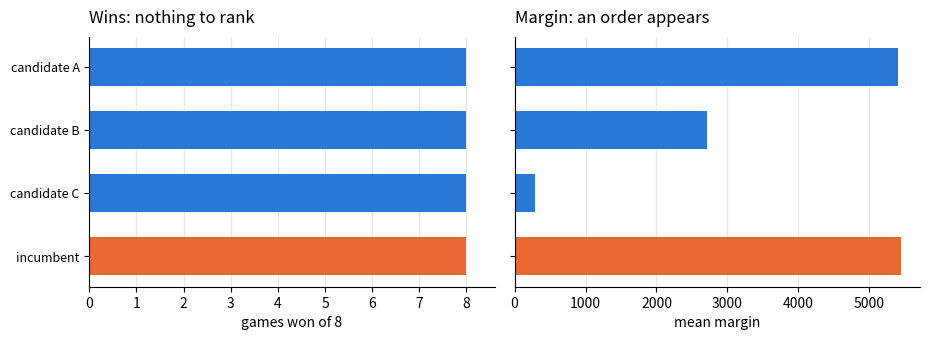

The script that saved this image:
from collections import Counter
import json

def canon(a):
    """Exact comparison, not approximate: sorted-key JSON."""
    return json.dumps(a, sort_keys=True, separators=(',', ':')) if a else '{}'

def scripted_fraction(stream, siblings):
    """Fraction of turns matching the team's OWN modal action at that turn."""
    matched = counted = 0
    for t in range(len(stream)):
        votes = Counter(canon(s[t]) for s in siblings if t < len(s))
        if not votes:
            continue
        counted += 1
        matched += votes.most_common(1)[0][0] == canon(stream[t])
    return matched / counted if counted else 0.0

# A scripted agent: same plan every game, one improvised turn.
plan     = [{'a': i % 4} for i in range(20)]
game_1   = plan[:7]  + [{'a': 99}] + plan[8:]
game_2   = plan[:13] + [{'a': 98}] + plan[14:]
game_3   = plan[:]

# A reactive agent: the plan is only a skeleton.
react_1  = [{'a': i % 4} if i % 3 == 0 else {'a': 50 + i} for i in range(20)]
react_2  = [{'a': i % 4} if i % 3 == 0 else {'a': 70 + i} for i in range(20)]
react_3  = [{'a': i % 4} if i % 3 == 0 else {'a': 90 + i} for i in range(20)]

print(f'scripted agent  {scripted_fraction(game_1,  [game_2, game_3]):.1%}')
print(f'reactive agent  {scripted_fraction(react_1, [react_2, react_3]):.1%}')

import statistics

# Four candidates against a pool that is too weak for them.
# Wins saturate; the expected margin does not.
pool_results = {
    'candidate A': [5200, 4800, 6100, 5400, 5900, 5100, 4700, 6000],
    'candidate B': [2700, 2500, 3100, 2600, 2900, 2400, 2800, 2700],
    'candidate C': [ 300,  180,  420,  260,  350,  210,  290,  330],
    'incumbent  ': [5300, 5000, 5800, 5500, 5600, 5200, 5400, 5700],
}

print(f"{'':<13}{'wins':>7}{'mean margin':>14}")
for name, margins in pool_results.items():
    wins = sum(m > 0 for m in margins)
    print(f'{name:<13}{wins:>4}/{len(margins):<2}{statistics.mean(margins):>+14,.0f}')

print('\nEvery one wins every game. The win count cannot order them.')
print('The margin orders them, and it says C is nowhere near the incumbent.')

# One chart in this notebook, so its style lives here with it: quiet axes,
# a light horizontal grid, colour by role (blue candidates, orange incumbent).
import matplotlib.pyplot as plt
import numpy as np
BLUE, ORANGE, GRID = '#2a78d6', '#eb6834', '#e7e7e4'
plt.rcParams.update({'figure.dpi': 130, 'font.size': 10,
                     'axes.spines.top': False, 'axes.spines.right': False})

def tidy(ax, ylab=None, title=None):
    ax.set_axisbelow(True)
    ax.yaxis.grid(True, color=GRID, lw=0.8)
    ax.xaxis.grid(False)
    if ylab: ax.set_ylabel(ylab)
    if title: ax.set_title(title, loc='left', pad=10)
    return ax

names = list(pool_results)
wins  = [sum(m > 0 for m in pool_results[k]) for k in names]
marg  = [statistics.mean(pool_results[k]) for k in names]
col   = [ORANGE if k.strip() == 'incumbent' else BLUE for k in names]

# Two panels, never two y-axes on one chart: the scales are unrelated.
fig, axes = plt.subplots(1, 2, figsize=(9.4, 3.5), sharey=False)
y = np.arange(len(names))[::-1]

ax = axes[0]
ax.barh(y, wins, color=col, height=0.6)
ax.set_yticks(y); ax.set_yticklabels([k.strip() for k in names], fontsize=9)
tidy(ax, None, 'Wins: nothing to rank')
ax.set_xlabel('games won of 8'); ax.set_xlim(0, 8.6)
ax.xaxis.grid(True, color=GRID, lw=0.8); ax.yaxis.grid(False)

ax = axes[1]
ax.barh(y, marg, color=col, height=0.6)
ax.set_yticks(y); ax.set_yticklabels([])
tidy(ax, None, 'Margin: an order appears')
ax.set_xlabel('mean margin')
ax.xaxis.grid(True, color=GRID, lw=0.8); ax.yaxis.grid(False)
plt.tight_layout(); plt.show()

import math

# A real +13.7-point gap between two candidates, measured on k seeds, when one
# tape's win rate swings with a per-seed sd near 17 points and the candidates'
# swings barely correlate. These are the measured values from the experiment
# that inverted; only k varies.
sd_paired = 17.3
for k in (3, 6, 12, 24):
    half = 1.96 * sd_paired / math.sqrt(k)
    lo, hi = 13.7 - half, 13.7 + half
    verdict = 'spans zero: INVISIBLE' if lo < 0 else 'resolved'
    print(f'{k:>3} seeds: 95% CI on a true +13.7 gap = [{lo:+6.1f}, {hi:+6.1f}]  {verdict}')

print('\nTwelve seeds is the floor, and it is arithmetic, not taste.')


from math import comb

def mcnemar_two_sided(a, b):
    n = a + b
    if n == 0:
        return 1.0
    k = max(a, b)
    return min(1.0, 2 * sum(comb(n, j) for j in range(k, n + 1)) / 2 ** n)

def pr_better(k, n):
    # P(Beta(k+1, n-k+1) > 1/2), closed binomial form
    a, b = k + 1, n - k + 1
    m = a + b - 1
    return sum(comb(m, i) for i in range(0, a)) / 2.0 ** m

cases = [
    ('candidate P vs incumbent', 106, 11, 5),
    ('candidate R vs incumbent', 106, 53, 0),
]
print(f'{"":<26}{"games":>6}{"discordant":>11}{"split":>8}{"p":>8}{"Pr[better]":>12}')
for name, games, up, down in cases:
    p = mcnemar_two_sided(up, down)
    pr = pr_better(up, up + down)
    print(f'{name:<26}{games:>6}{up+down:>11}{f"{up}-{down}":>8}{p:>8.3f}{pr:>11.1%}')

print()
print('Same game count. The first candidate was PROBABLY better and the slot')
print('stayed unspent, because 16 discordant pairs at p = 0.21 is a lean, not')
print('a result. The second was not a close call. The game count never knew')
print('the difference; the discordant count did.')


from math import comb
import statistics

def sign_test(up, down):
    """Two-sided p on the games that actually moved."""
    n = up + down
    if n == 0:
        return 1.0
    k = max(up, down)
    return min(1.0, 2 * sum(comb(n, j) for j in range(k, n + 1)) / 2 ** n)

def report(label, margins):
    """Never the median alone: while behind, P(win) rises with dispersion."""
    s = sorted(margins)
    print(f'{label:<12} n {len(s):>3}   median {statistics.median(s):>+9,.0f}'
          f'   sigma {statistics.pstdev(s):>9,.0f}'
          f'   p90 {s[int(0.9 * (len(s) - 1))]:>+9,.0f}')

print('the screen result that looked convincing:')
print(f'  9 of 12 head-to-head   p = {sign_test(9, 3):.3f}  -> does NOT pass\n')
print('what would pass at the same win rate, with depth:')
print(f'  30 of 40 head-to-head  p = {sign_test(30, 10):.4f} -> passes\n')

# Two candidates with the SAME median and very different risk profiles.
steady   = [100] * 20
volatile = [-4000, 4200] * 10
report('steady', steady)
report('volatile', volatile)
print('\nIdentical means. If you are behind the bank you must beat,')
print('the volatile one is the better bet and the median hides that.')

from math import comb

def sign_test_power(p_true, n, alpha=0.05):
    # exact: find the two-sided rejection threshold at alpha under p=1/2,
    # then the probability of landing beyond it when the truth is p_true
    # (detection in the direction of the true effect).
    def p2(k, n):
        m = max(k, n - k)
        return min(1.0, 2 * sum(comb(n, j) for j in range(m, n + 1)) / 2 ** n)
    k_crit = next((k for k in range(n // 2, n + 1) if p2(k, n) <= alpha), None)
    if k_crit is None:
        return 0.0
    return sum(comb(n, k) * p_true ** k * (1 - p_true) ** (n - k)
               for k in range(k_crit, n + 1))

print(f'{"n paired":>9}{"detects a true 57.5%":>22}{"a true 60%":>12}{"a true 65%":>12}')
for n in (40, 106, 199, 352, 786):
    row = [sign_test_power(p, n) for p in (0.575, 0.60, 0.65)]
    print(f'{n:>9}' + ''.join(f'{x:>12.0%}' if i else f'{x:>22.0%}'
                              for i, x in enumerate(row)))

print()
print('And the minimum detectable effect at 80 percent power, the number a')
print('THIN row prints so "not significant" cannot be quietly read as "no')
print('effect":')
for n in (40, 106, 352):
    p = 0.5
    while sign_test_power(p, n) < 0.80:
        p += 0.001
    print(f'  n = {n:>4}: smallest true rate seen 80% of the time = {p:.1%}')


from math import comb

# Expected number of DISTINCT first-two-shop pairs covered by n random seeds,
# under the uniform approximation (the real draw is measurably non-uniform,
# which only makes small panels worse: common pairs repeat, rare ones hide).
PAIRS = 64
def expected_cover(n):
    return PAIRS * (1 - (1 - 1 / PAIRS) ** n)

print(f'{"seeds":>6}{"expected pairs covered":>24}{"of 64":>8}')
for n in (3, 12, 64, 150, 300, 600):
    e = expected_cover(n)
    print(f'{n:>6}{e:>24.1f}{e/PAIRS:>8.0%}')

print()
print('Random seeds cover slowly and unevenly. A CHOSEN panel of 64 seeds,')
print('one per pair from a precomputed map, covers everything a 300-seed')
print('random panel almost covers, at a fifth of the cost. Mapping 600 seeds')
print('took minutes and found every one of the 64 pairs represented.')


# The funnel that ate itself: candidates surviving each stage of selection,
# then the out-of-selection seed. Screen and confirm both used for SELECTION
# leaves nothing held out; the third seed is the first honest reading.
stages = [('one-seed screen, gain > 0', 46),
          ('screen threshold, gain > 3k', 37),
          ('second-seed confirm', 13),
          ('third seed: still winning', 3)]
w = 46
for label, n in stages:
    bar = '#' * int(round(44 * n / w))
    print(f'{label:<30}{n:>4}  {bar}')

print()
print('The rule this argues for: a perturbation of a system validated on N')
print('seeds, selected on n << N seeds, keeps its screen gain only by luck.')
print('What survived, every time, was the change that is monotone by')
print('construction or has a provable loss floor, because those never needed')
print('the selection to be right.')
